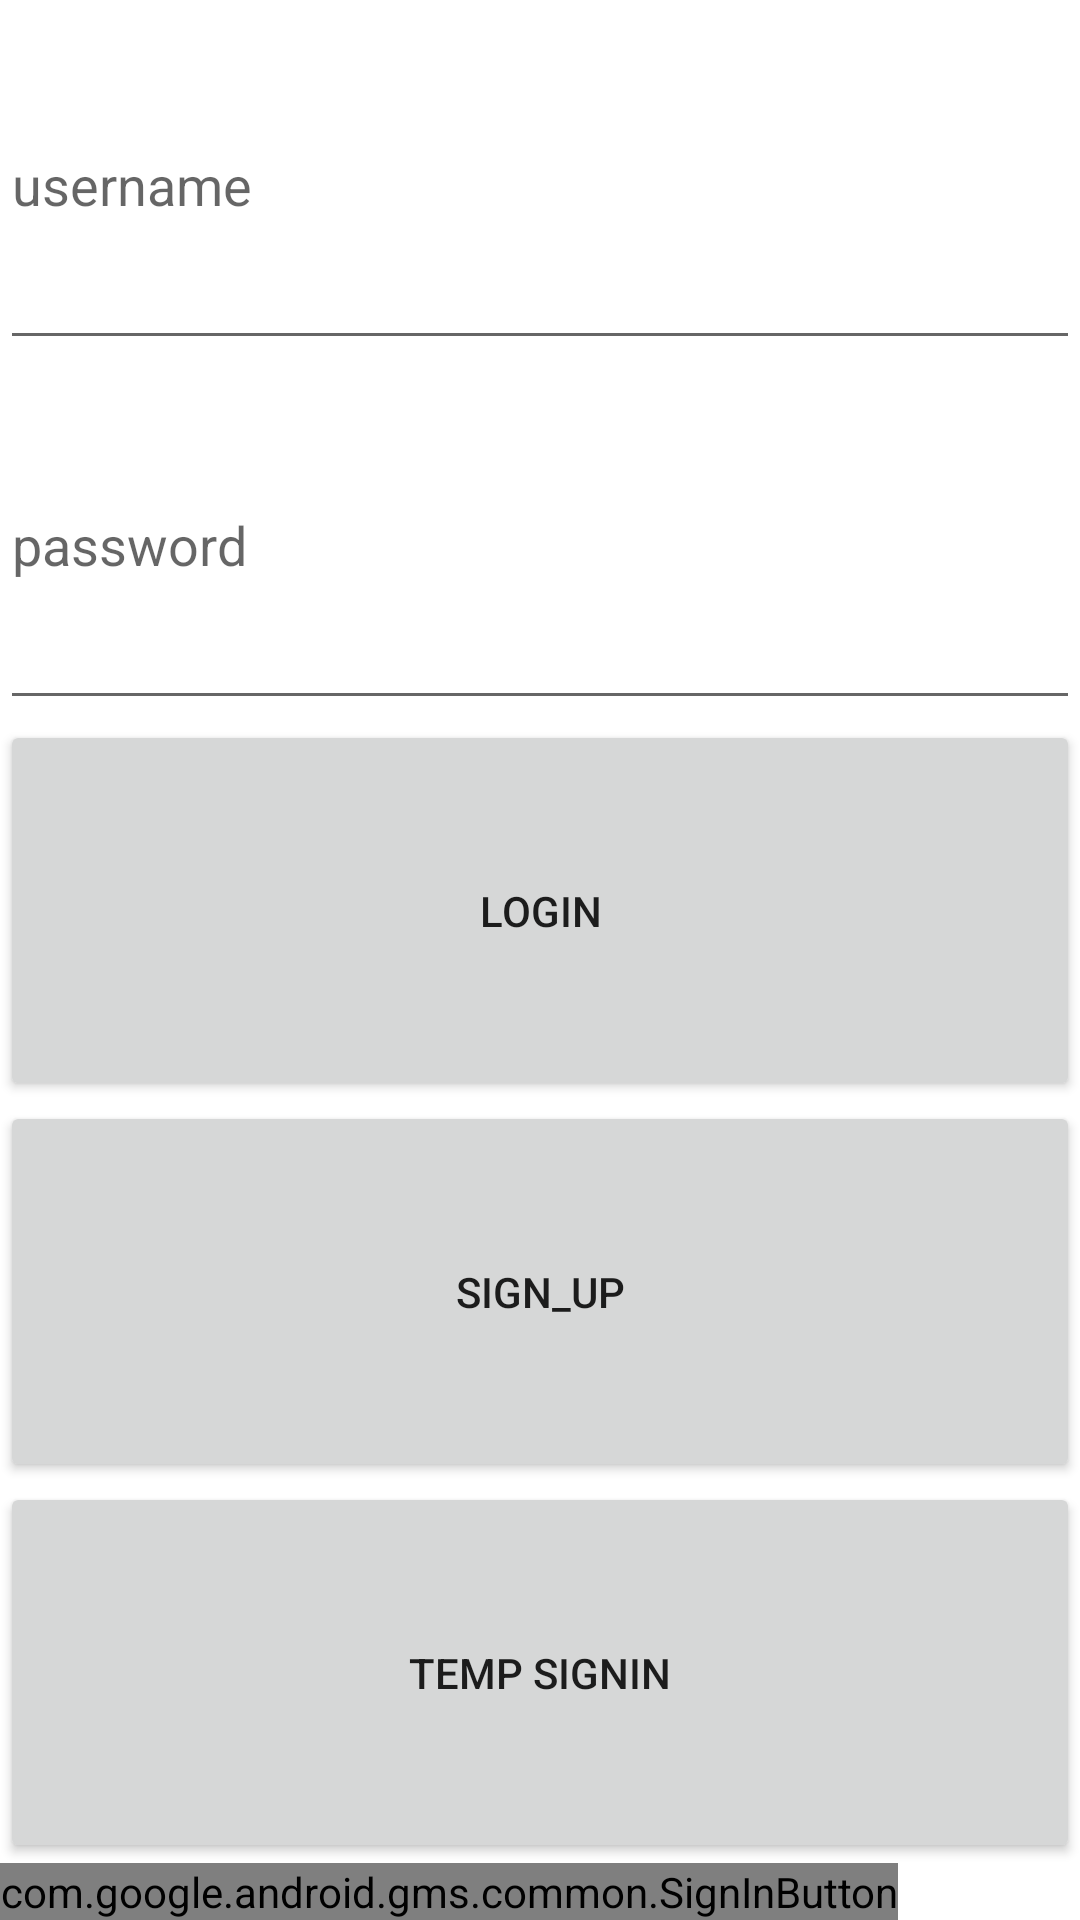

This screen was rendered from an Android layout file. Write that file and the resources it references.
<!-- AndroidManifest.xml: application theme Theme.Subhub -->
<!-- res/layout/activity_login.xml -->
<?xml version="1.0" encoding="utf-8"?>
<LinearLayout xmlns:android="http://schemas.android.com/apk/res/android"
    xmlns:app="http://schemas.android.com/apk/res-auto"
    xmlns:tools="http://schemas.android.com/tools"
    android:layout_width="match_parent"
    android:layout_height="match_parent"
    android:layout_margin="16dp"
    android:orientation="vertical"
    tools:context=".LoginActivity">

    <EditText
        android:id="@+id/etUsername"
        android:layout_width="match_parent"
        android:layout_height="wrap_content"
        android:layout_weight="1"
        android:ems="10"
        android:hint="username"
        android:importantForAutofill="no"
        android:inputType="text" />

    <EditText
        android:id="@+id/etPassword"
        android:layout_width="match_parent"
        android:layout_height="wrap_content"
        android:layout_weight="1"
        android:ems="10"
        android:hint="password"
        android:importantForAutofill="no"
        android:inputType="textPassword" />

    <Button
        android:id="@+id/btnLogin"
        android:layout_width="match_parent"
        android:layout_height="wrap_content"
        android:layout_weight="1"
        android:text="login" />

    <Button
        android:id="@+id/btnSignup"
        android:layout_width="match_parent"
        android:layout_height="wrap_content"
        android:layout_weight="1"
        android:text="sign_up" />

    <Button
        android:id="@+id/tempSignin"
        android:layout_width="match_parent"
        android:layout_height="wrap_content"
        android:layout_weight="1"
        android:text="temp signin"/>

    <com.google.android.gms.common.SignInButton
        android:id="@+id/googleSignIn"
        android:layout_width="wrap_content"
        android:layout_height="wrap_content"
        android:background="@drawable/btn_google_signin_light_focus_web" />
</LinearLayout>
<!-- resources referenced by this layout -->
<resources>
  <style name="Theme.Subhub" parent="Theme.MaterialComponents.DayNight.DarkActionBar">
          
          <item name="colorPrimary">@color/purple_500</item>
          <item name="colorPrimaryVariant">@color/purple_700</item>
          <item name="colorOnPrimary">@color/white</item>
          
          <item name="colorSecondary">@color/teal_200</item>
          <item name="colorSecondaryVariant">@color/teal_700</item>
          <item name="colorOnSecondary">@color/black</item>
          
          <item name="android:statusBarColor" tools:targetApi="l">?attr/colorPrimaryVariant</item>
          
      </style>
  <!-- not gathered from this repository: default colours our renderer supplied (Android Studio template values) -->
  <color name="purple_500">#FF6200EE</color>
  <color name="purple_700">#FF3700B3</color>
  <color name="teal_200">#FF03DAC5</color>
  <color name="teal_700">#FF018786</color>
  <color name="black">#FF000000</color>
  <color name="white">#FFFFFFFF</color>
</resources>
